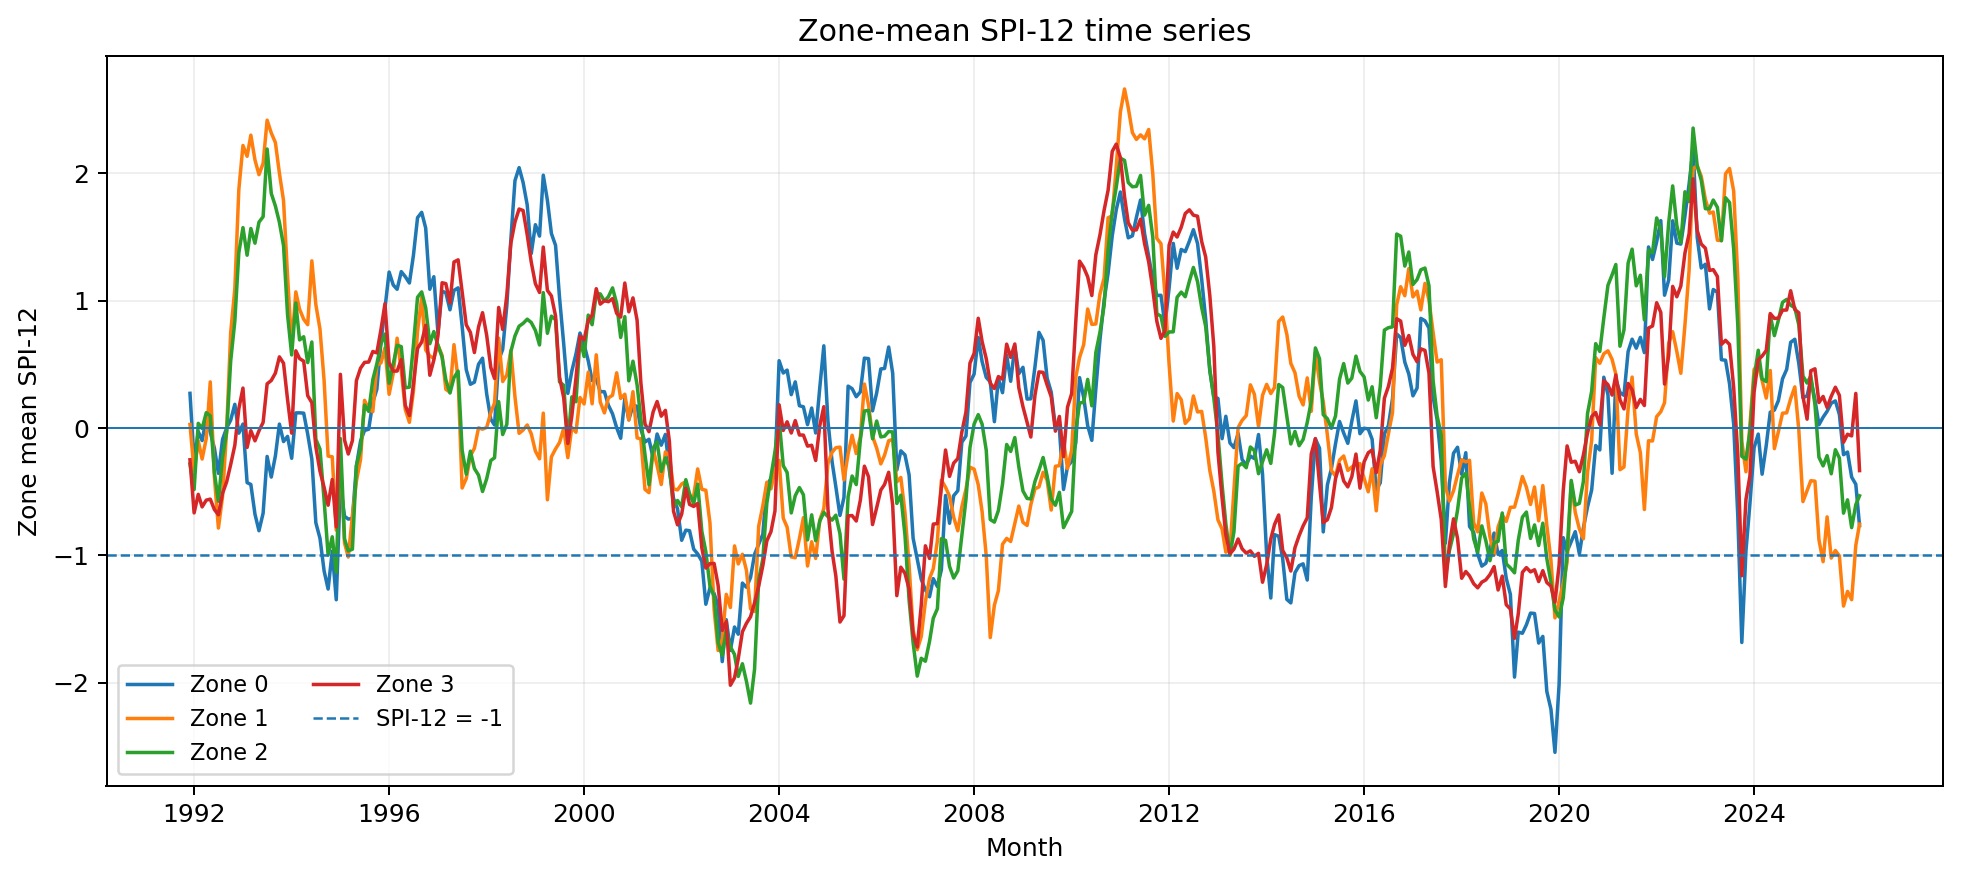

The file beside this chart, header and first rows:
time, zone, n_pixels, spi12_mean
1991-01-01, 0, 8022, 
1991-02-01, 0, 8022, 
1991-03-01, 0, 8022, 
1991-04-01, 0, 8022, 
1991-05-01, 0, 8022, 
1991-06-01, 0, 8022, 
1991-07-01, 0, 8022, 
1991-08-01, 0, 8022, 
1991-09-01, 0, 8022, 
1991-10-01, 0, 8022, 
1991-11-01, 0, 8022, 
1991-12-01, 0, 8022, 0.2719
1992-01-01, 0, 8022, -0.2647
1992-02-01, 0, 8022, -0.02855
1992-03-01, 0, 8022, -0.09885
1992-04-01, 0, 8022, 0.07319
1992-05-01, 0, 8022, -0.0331
1992-06-01, 0, 8022, -0.1583
1992-07-01, 0, 8022, -0.3567
1992-08-01, 0, 8022, -0.0901
1992-09-01, 0, 8022, 0.0008496
1992-10-01, 0, 8022, 0.0614
1992-11-01, 0, 8022, 0.1858
1992-12-01, 0, 8022, -0.04078
1993-01-01, 0, 8022, 0.03068
1993-02-01, 0, 8022, -0.4289
1993-03-01, 0, 8022, -0.4436
1993-04-01, 0, 8022, -0.6776
1993-05-01, 0, 8022, -0.8067
1993-06-01, 0, 8022, -0.6689
1993-07-01, 0, 8022, -0.2235
1993-08-01, 0, 8022, -0.3855
1993-09-01, 0, 8022, -0.2192
1993-10-01, 0, 8022, 0.03036
1993-11-01, 0, 8022, -0.1066
1993-12-01, 0, 8022, -0.06639
1994-01-01, 0, 8022, -0.2382
1994-02-01, 0, 8022, 0.1183
1994-03-01, 0, 8022, 0.1188
1994-04-01, 0, 8022, 0.1163
1994-05-01, 0, 8022, -0.04814
1994-06-01, 0, 8022, -0.244
1994-07-01, 0, 8022, -0.7442
1994-08-01, 0, 8022, -0.8655
1994-09-01, 0, 8022, -1.123
1994-10-01, 0, 8022, -1.265
1994-11-01, 0, 8022, -0.968
1994-12-01, 0, 8022, -1.349
1995-01-01, 0, 8022, -0.4474
1995-02-01, 0, 8022, -0.6935
1995-03-01, 0, 8022, -0.7152
1995-04-01, 0, 8022, -0.711
1995-05-01, 0, 8022, -0.3
1995-06-01, 0, 8022, -0.1022
1995-07-01, 0, 8022, -0.0192
1995-08-01, 0, 8022, -0.01015
1995-09-01, 0, 8022, 0.2032
1995-10-01, 0, 8022, 0.3029
1995-11-01, 0, 8022, 0.6763
1995-12-01, 0, 8022, 0.9399
... 1,632 more rows
